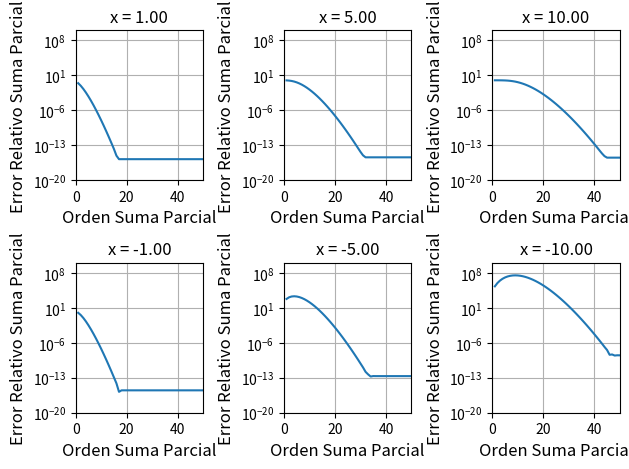

This figure's Python source:
#!/usr/bin/env python3
# -*- coding: utf-8 -*-
"""
Created on Mon Apr 15 18:35:45 2024

@author: jandrespm
"""

# ExpTaylor
# Grafica la funcion de la cantidad de terminos n, 
# El error relativo del Taylor de exp(x):
# T(e^x,0) = 1 + x + x^2/2! +...+ x^n/n!

import numpy as np
import matplotlib.pyplot as plt

nTerms = 50 # número de términos
xx = [1, 5, 10, -1, -5, -10] # Un vector almacenado como lista, en donde se evalúa la función

for i in range(len(xx)):
    x = xx[i] # Indexa o extrae cada elemento de la lista xx
    f = np.exp(x)*np.ones(nTerms) # Crea un array o vector de nTerms, en este caso 50
    s = 1
    term = 1
    err = np.zeros(nTerms)
    for k in range(nTerms):
        term = x*term/(k + 1) # Calcula los términos x + x^2/2! +...+ x^n/n!
        s += term # Le suma 1 a term
        err[k] = abs(f[k] - s) # Error absoluto
    relerr = err/np.exp(x) # Error relativo
    plt.subplot(2, 3, i + 1)
    plt.semilogy(range(1, nTerms + 1), relerr)
    plt.grid(True)
    plt.ylabel('Error Relativo Suma Parcial', fontsize=12)
    plt.xlabel('Orden Suma Parcial', fontsize=12)
    plt.title('x = {:.2f}'.format(x))
    plt.axis([0, 50, 1e-20, 1e10])

plt.tight_layout()
plt.show()

# End
